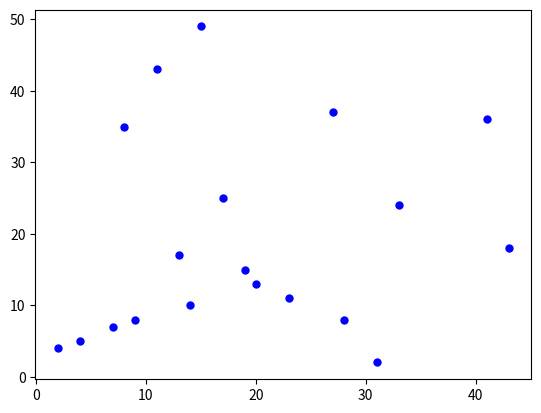
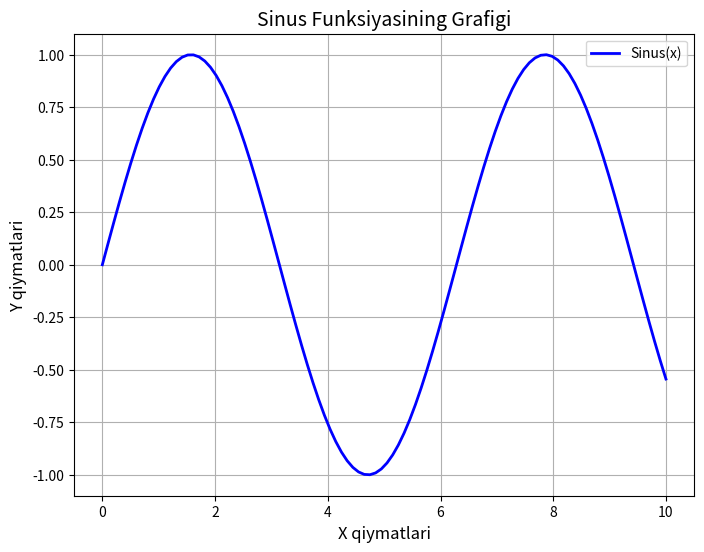

Recreate these plots in Python, in order.
# -*- coding: utf-8 -*-
"""Untitled15.ipynb

Automatically generated by Colab.

Original file is located at
    https://colab.research.google.com/<link-removed>
"""

import matplotlib.pyplot as plt
import numpy as np

x = np.array([4,9,2,14,7,19,20,13,11,17,33,23,43,41,15,8,27,31,28])
y = np.array([5,8,4,10,7,15,13,17,43,25,24,11,18,36,49,35,37,2,8])

mycolor=['blue']
size=[25]
plt.scatter(x,y,color= mycolor,s=size)

plt.show()

import matplotlib.pyplot as plt
import numpy as np


x = np.linspace(0, 10, 100)
y = np.sin(x)


plt.figure(figsize=(8, 6))
plt.plot(x, y, color='blue', linewidth=2, label='Sinus(x)')


plt.title('Sinus Funksiyasining Grafigi', fontsize=14)
plt.xlabel('X qiymatlari', fontsize=12)
plt.ylabel('Y qiymatlari', fontsize=12)


plt.grid(True)
plt.legend()


plt.show()